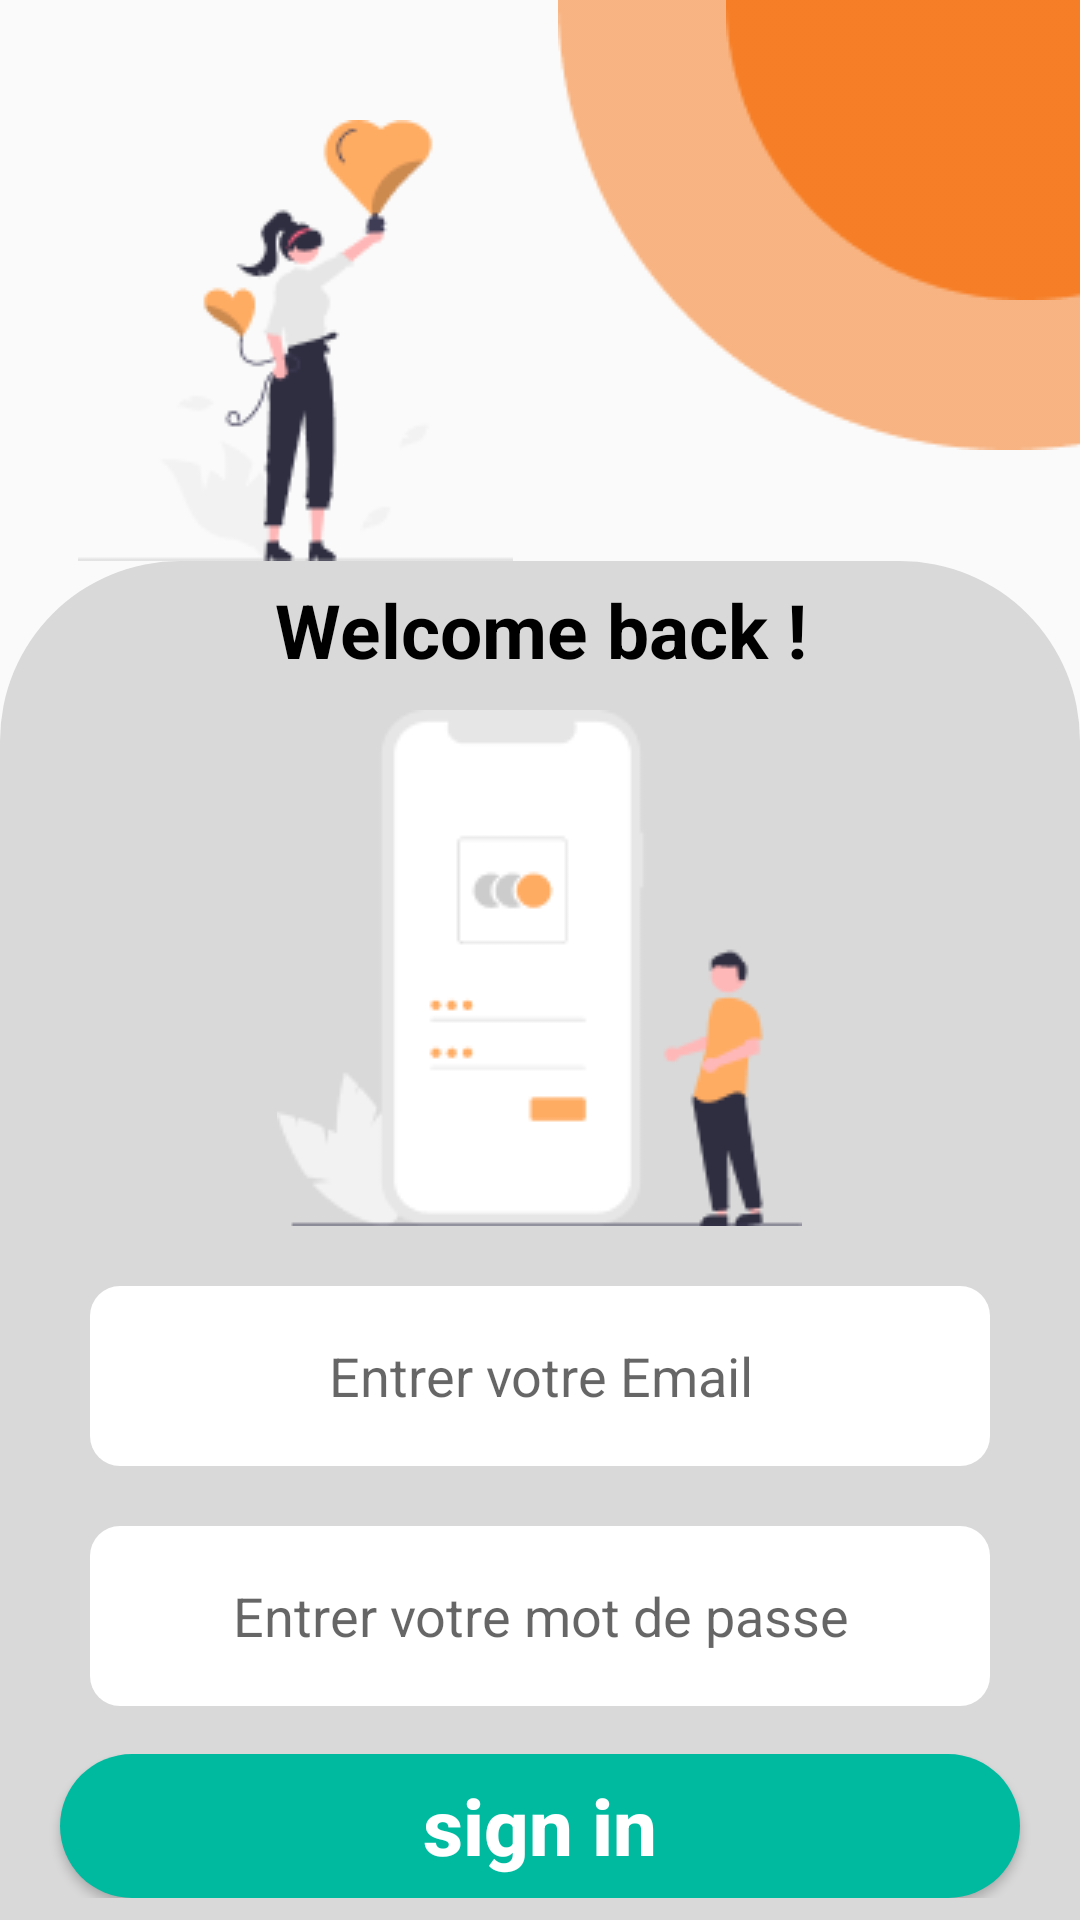

Produce the Android XML layout that renders to this screen, including the resource entries it uses.
<!-- AndroidManifest.xml: application theme Theme.AndroidProjet -->
<!-- res/layout/activity_sign_in_vet.xml -->
<?xml version="1.0" encoding="utf-8"?>
<LinearLayout xmlns:android="http://schemas.android.com/apk/res/android"
    xmlns:tools="http://schemas.android.com/tools"
    android:layout_width="match_parent"
    android:layout_height="match_parent"
    android:orientation="vertical"
    tools:context=".SignInVet">


    <LinearLayout
        android:layout_width="match_parent"
        android:layout_height="wrap_content"
        android:orientation="horizontal">

        <LinearLayout
            android:layout_width="wrap_content"
            android:layout_height="wrap_content">

            <ImageView
                android:layout_width="wrap_content"
                android:layout_height="wrap_content"
                android:layout_marginStart="26dp"
                android:layout_marginTop="40dp"
                android:contentDescription="@string/welcomingIcon"
                android:src="@drawable/sign_in_vet_1" />

        </LinearLayout>


        <LinearLayout
            android:layout_width="match_parent"
            android:layout_height="wrap_content"
            android:gravity="end">

            <FrameLayout
                android:layout_width="match_parent"
                android:layout_height="wrap_content"
                android:layout_gravity="end"
                tools:ignore="UselessParent">

                <ImageView
                    android:layout_width="wrap_content"
                    android:layout_height="wrap_content"
                    android:layout_gravity="end"
                    android:contentDescription="@string/imageForDeco"
                    android:src="@drawable/ellipse2" />

                <ImageView
                    android:layout_width="wrap_content"
                    android:layout_height="wrap_content"
                    android:layout_gravity="end"
                    android:contentDescription="@string/imageForDeco"
                    android:src="@drawable/ellipse" />
            </FrameLayout>

        </LinearLayout>
    </LinearLayout>

    <LinearLayout
        android:layout_width="match_parent"
        android:layout_height="match_parent"
        android:background="@drawable/identification_back"
        android:orientation="vertical">

        <LinearLayout
            android:layout_width="match_parent"
            android:layout_height="wrap_content"
            android:layout_marginTop="6dp"
            android:orientation="horizontal">

            <TextView
                android:layout_width="match_parent"
                android:layout_height="wrap_content"
                android:gravity="center"
                android:text="@string/welcome_back"
                android:textColor="@color/black"
                android:textSize="25sp"
                android:textStyle="bold" />
        </LinearLayout>

        <LinearLayout
            android:layout_width="match_parent"
            android:layout_height="wrap_content"
            android:layout_marginTop="10dp"
            android:gravity="center">

            <ImageView
                android:layout_width="wrap_content"
                android:layout_height="wrap_content"
                android:contentDescription="@string/welcome_back_icon"
                android:src="@drawable/sign_in_vet_2" />

        </LinearLayout>

        <LinearLayout
            android:layout_width="match_parent"
            android:layout_height="wrap_content"
            android:layout_marginTop="20dp"
            android:gravity="center">

            <EditText
                android:id="@+id/inputEmail"
                android:layout_width="300dp"
                android:layout_height="60dp"
                android:autofillHints="emailAddress"
                android:background="@drawable/input_back"
                android:gravity="center"
                android:hint="@string/entrer_votre_email"
                android:inputType="textEmailAddress" />
        </LinearLayout>

        <LinearLayout
            android:layout_width="match_parent"
            android:layout_height="wrap_content"
            android:layout_marginTop="20dp"
            android:gravity="center">

            <EditText
                android:id="@+id/password"
                android:layout_width="300dp"
                android:layout_height="60dp"
                android:autofillHints="password"
                android:background="@drawable/input_back"
                android:gravity="center"
                android:hint="@string/entrer_votre_mot_de_passe"
                android:inputType="textPassword" />
        </LinearLayout>
        <FrameLayout
            android:layout_width="match_parent"
            android:layout_height="wrap_content"
            android:layout_marginTop="16dp"
            android:animateLayoutChanges="true">

            <Button
                android:id="@+id/signInButton"
                android:layout_width="match_parent"
                android:layout_height="wrap_content"
                android:layout_gravity="center_horizontal|center"
                android:layout_marginLeft="20dp"
                android:layout_marginRight="20dp"
                android:background="@drawable/getstarted_button"
                android:text="@string/sign_in"
                android:textAllCaps="false"
                android:textColor="@color/white"
                android:textSize="26sp"
                android:textStyle="bold" />

            <ProgressBar
                android:id="@+id/progressBar"
                android:layout_width="16dp"
                android:layout_height="16dp"
                android:layout_gravity="center"
                android:visibility="invisible">

            </ProgressBar>

        </FrameLayout>

        <LinearLayout
            android:layout_width="match_parent"
            android:layout_height="wrap_content"
            android:layout_marginTop="20dp"
            android:gravity="center"
            android:orientation="horizontal">

            <TextView
                android:layout_width="wrap_content"
                android:layout_height="wrap_content"
                android:text="@string/don_t_have_an_account"
                android:textSize="20sp" />

            <Button
                android:id="@+id/signUpButton"
                style="?android:attr/borderlessButtonStyle"
                android:layout_width="wrap_content"
                android:layout_height="wrap_content"
                android:background="@null"
                android:text="@string/sign_up"
                android:textAllCaps="false"
                android:textColor="@color/getStartedColor"
                android:textSize="20sp" />

        </LinearLayout>


    </LinearLayout>

</LinearLayout>
<!-- resources referenced by this layout -->
<resources>
  <color name="black">#FF000000</color>
  <color name="getStartedColor">#F56904</color>
  <color name="white">#FFFFFFFF</color>
  <!-- drawable ellipse: png bitmap (drawable, 1674 bytes) -->
  <!-- drawable ellipse2: png bitmap (drawable, 1178 bytes) -->
  <!-- drawable getstarted_button (drawable) -->
  <?xml version="1.0" encoding="utf-8"?>
  <shape xmlns:android="http://schemas.android.com/apk/res/android">
      <solid android:color="@color/green"/>
      <corners
          android:topRightRadius="45dp"
          android:topLeftRadius="45dp"
          android:bottomLeftRadius="45dp"
          android:bottomRightRadius="45dp"
          />
  </shape>
  <!-- drawable identification_back (drawable) -->
  <?xml version="1.0" encoding="utf-8"?>
  <shape xmlns:android="http://schemas.android.com/apk/res/android">
  
  
      <solid android:color="#D9D9D9"/>
      <corners
          android:topRightRadius="60dp"
          android:topLeftRadius="60dp"
          />
  </shape>
  <!-- drawable input_back (drawable) -->
  <?xml version="1.0" encoding="utf-8"?>
  <shape xmlns:android="http://schemas.android.com/apk/res/android">
  
      <solid android:color="@color/white"/>
  
      <corners
          android:topLeftRadius="10dp"
          android:topRightRadius="10dp"
          android:bottomRightRadius="10dp"
          android:bottomLeftRadius="10dp"/>
  
  </shape>
  <!-- drawable sign_in_vet_1: png bitmap (drawable, 6032 bytes) -->
  <!-- drawable sign_in_vet_2: png bitmap (drawable, 5098 bytes) -->
  <string name="don_t_have_an_account">Don\'t have an account</string>
  <string name="entrer_votre_email">Entrer votre Email</string>
  <string name="entrer_votre_mot_de_passe">Entrer votre mot de passe</string>
  <string name="imageForDeco">ImageForDeco</string>
  <string name="sign_in">sign in</string>
  <string name="sign_up">sign up</string>
  <string name="welcome_back">Welcome back !</string>
  <string name="welcome_back_icon">welcome back icon</string>
  <string name="welcomingIcon">welcomingIcon</string>
  <style name="Theme.AndroidProjet" parent="Theme.AppCompat.Light.NoActionBar">
          
          <item name="colorPrimary">@color/white</item>
          <item name="colorPrimaryVariant">@color/green</item>
          <item name="colorOnPrimary">@color/white</item>
          
          <item name="colorSecondary">@color/teal_200</item>
          <item name="colorSecondaryVariant">@color/teal_700</item>
          <item name="colorOnSecondary">@color/black</item>
          
          <item name="android:statusBarColor">@color/green</item>
  
          
      </style>
  <color name="green">#00baa0</color>
  <color name="teal_200">#FF03DAC5</color>
  <color name="teal_700">#FF018786</color>
</resources>
